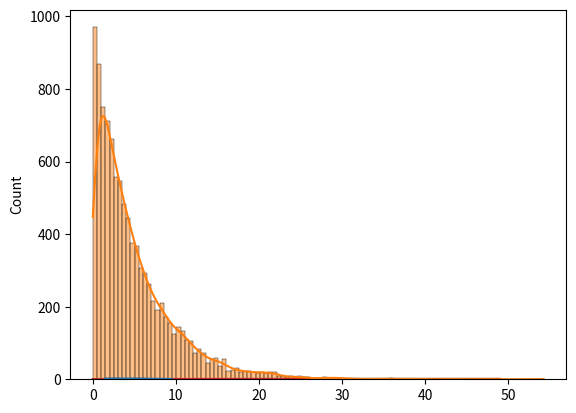

Source code (Python):
import numpy as np
from scipy.stats import expon
import seaborn as sns
import matplotlib.pyplot as plt

lambda_1 = 1 / 5
lambda_2 = 1 / 2

mean_1 = expon.stats(loc=0, scale=1 / lambda_1, moments="m")
mean_2 = expon.stats(loc=0, scale=1 / lambda_2, moments="m")

# 5.0 2.0
print(mean_1, mean_2)

x = np.linspace(1, 20)


# denstiy function
pdf_1 = expon.pdf(x, loc=0, scale=1 / lambda_1)
pdf_2 = expon.pdf(x, loc=0, scale=1 / lambda_2)

plt.plot(pdf_1)
plt.plot(pdf_2)

plt.show()


# Cumulative function
cdf_1 = expon.cdf(x, loc=0, scale=1 / lambda_1)
cdf_2 = expon.cdf(x, loc=0, scale=1 / lambda_2)

plt.plot(cdf_1)
plt.plot(cdf_2)

plt.show()


# small random sample
d_1 = np.random.exponential(scale=1 / lambda_1, size=10)
sns.histplot(d_1, kde=True)
plt.show()


# big random sample
d_2 = np.random.exponential(scale=1 / lambda_1, size=10000)
sns.histplot(d_2, kde=True)
plt.show()
